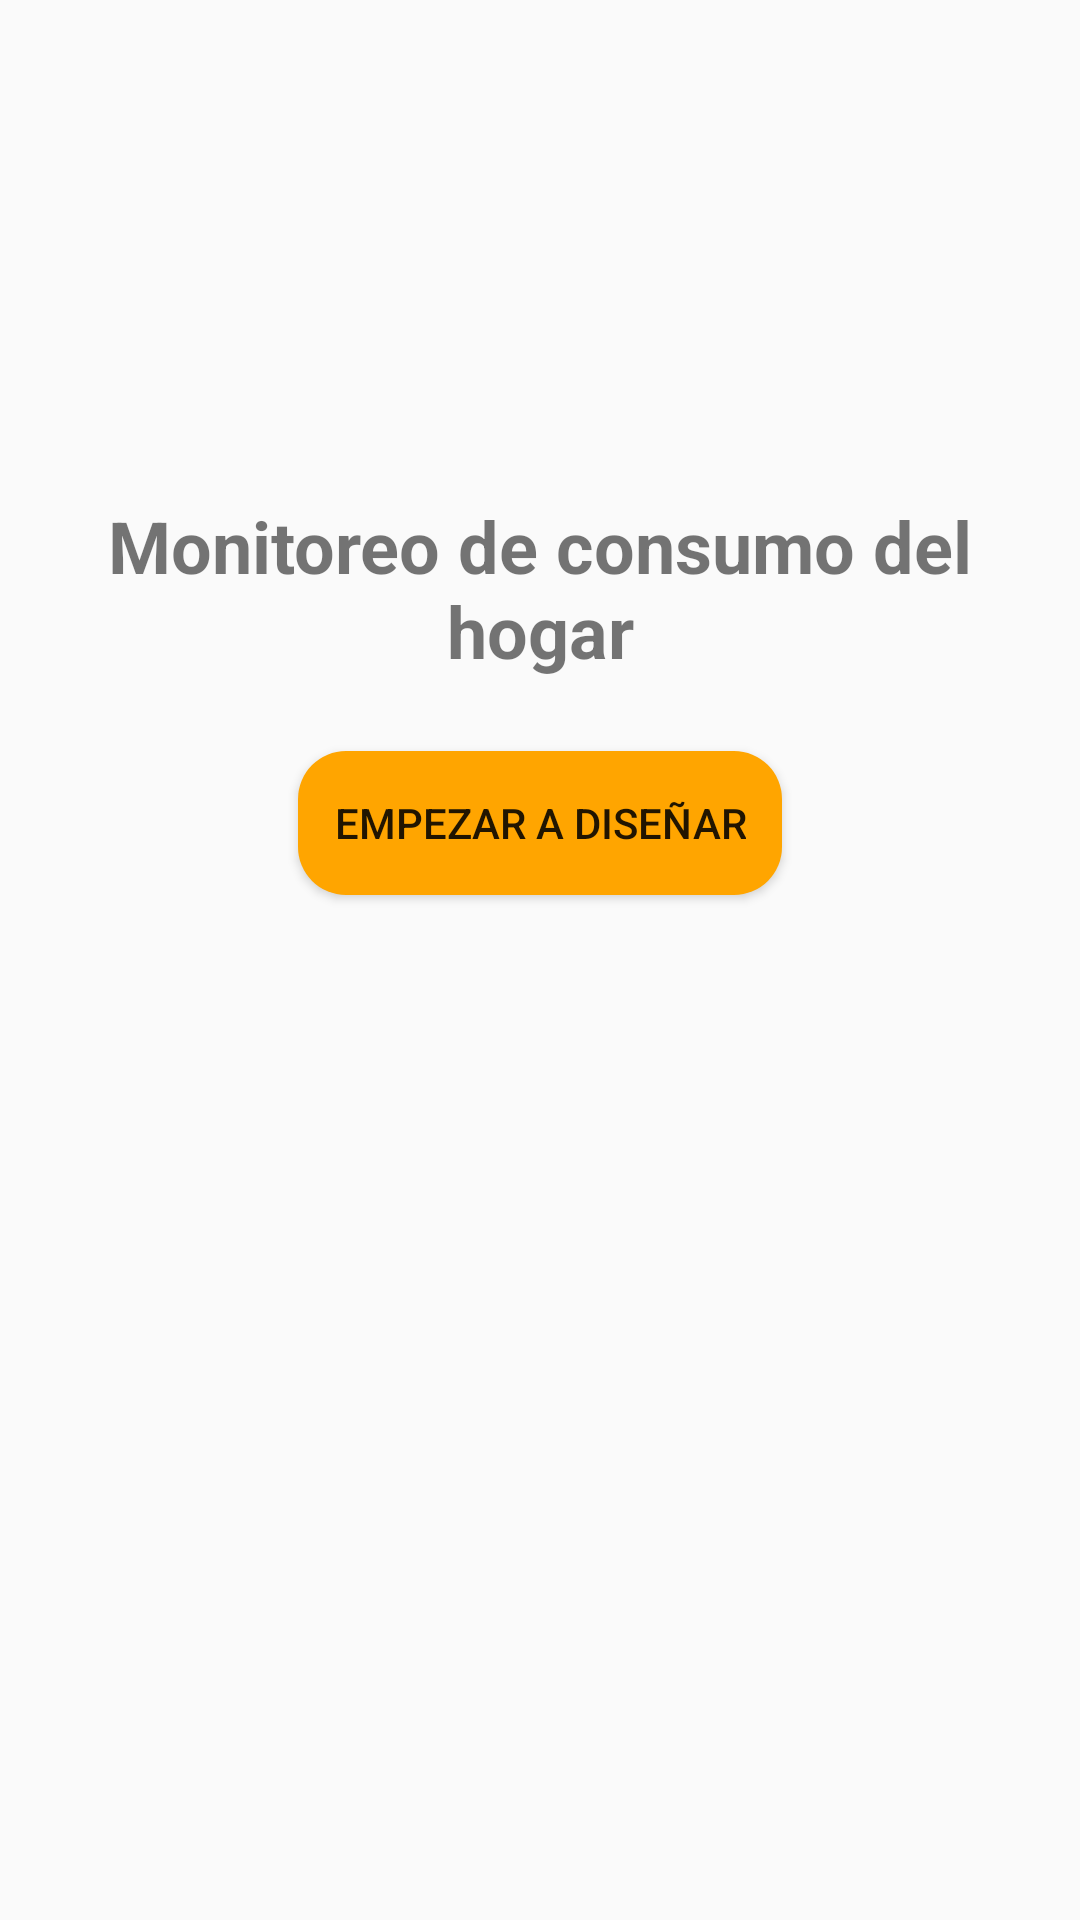

Android layout source for this screen:
<!-- AndroidManifest.xml: application theme Theme.AppCompat.Light.NoActionBar -->
<!-- res/layout/activity_welcome.xml -->
<?xml version="1.0" encoding="utf-8"?>
<LinearLayout xmlns:android="http://schemas.android.com/apk/res/android"
    android:layout_width="match_parent"
    android:layout_height="match_parent"
    xmlns:app="http://schemas.android.com/apk/res-auto"
    android:orientation="vertical"
    android:gravity="center"
    android:padding="16dp">

    <TextView
        android:layout_width="wrap_content"
        android:layout_height="wrap_content"
        android:text="Monitoreo de consumo del hogar"
        android:textSize="24sp"
        android:textStyle="bold"
        android:gravity="center"
        android:layout_marginBottom="24dp" />

    <Button
        android:id="@+id/startButton"
        android:layout_width="wrap_content"
        android:layout_height="wrap_content"
        android:layout_marginBottom="176dp"
        android:text="Empezar a diseñar"
        android:background="@drawable/botones_redondeados"
        android:padding="12dp"
        app:layout_constraintBottom_toBottomOf="parent"
        app:layout_constraintEnd_toEndOf="parent"
        app:layout_constraintStart_toStartOf="parent"
        app:layout_constraintWidth_percent="0.8"/>


</LinearLayout>
<!-- resources referenced by this layout -->
<resources>
  <!-- drawable botones_redondeados (drawable) -->
  <?xml version="1.0" encoding="utf-8"?>
  <shape xmlns:android="http://schemas.android.com/apk/res/android"
      android:shape="rectangle">
      <corners android:radius="16dp" /> 
      <solid android:color="@color/orange" /> 
  </shape>
  <color name="orange">#FFA500</color>
</resources>
